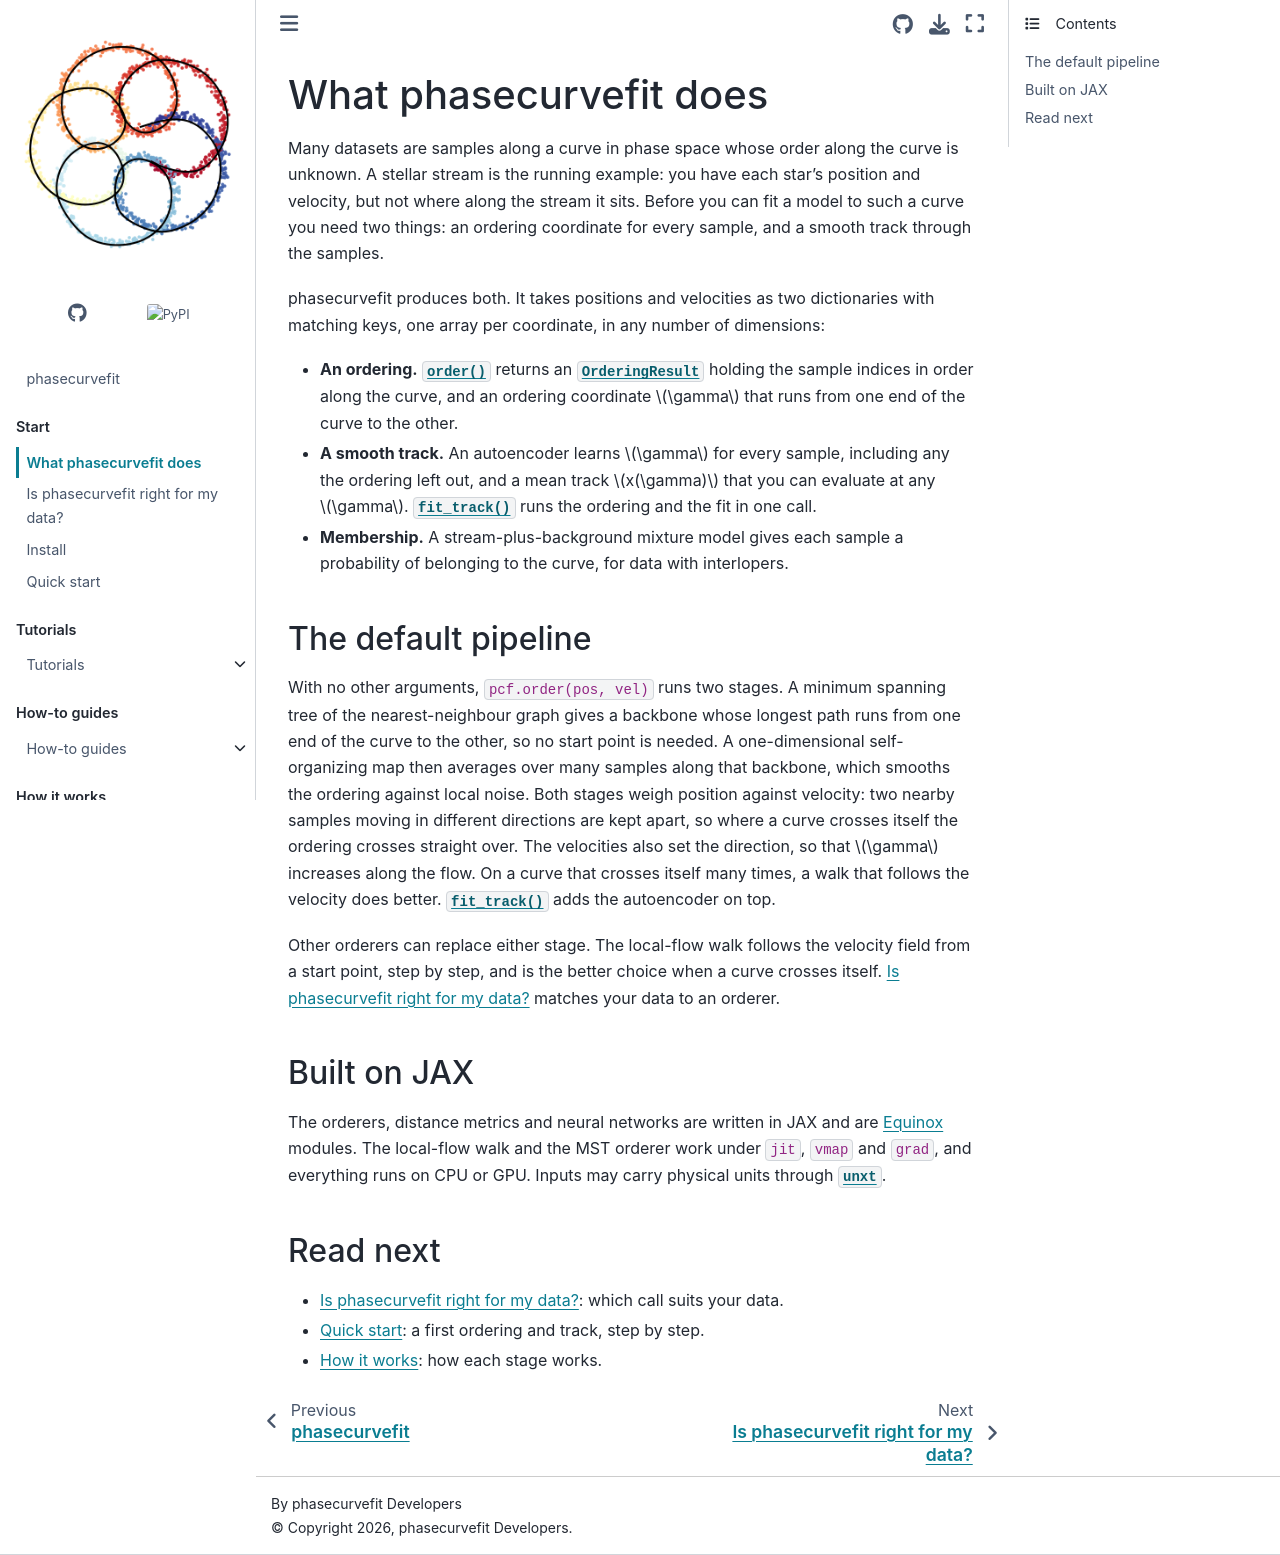

repository: GalacticDynamics/phasecurvefit · page: latest/start/what-it-does.html · generator: sphinx

# What phasecurvefit does

Many datasets are samples along a curve in phase space whose order along the curve
is unknown. A stellar stream is the running example: you have each star's position
and velocity, but not where along the stream it sits. Before you can fit a model to
such a curve you need two things: an ordering coordinate for every sample, and a
smooth track through the samples.

phasecurvefit produces both. It takes positions and velocities as two dictionaries
with matching keys, one array per coordinate, in any number of dimensions:

- **An ordering.** {func}`~phasecurvefit.order` returns an
  {class}`~phasecurvefit.orderers.OrderingResult` holding the sample indices in order
  along the curve, and an ordering coordinate $\gamma$ that runs from one end of the
  curve to the other.
- **A smooth track.** An autoencoder learns $\gamma$ for every sample, including any
  the ordering left out, and a mean track $x(\gamma)$ that you can evaluate at any
  $\gamma$. {func}`~phasecurvefit.fit_track` runs the ordering and the fit in one call.
- **Membership.** A stream-plus-background mixture model gives each sample a
  probability of belonging to the curve, for data with interlopers.

## The default pipeline

With no other arguments, `pcf.order(pos, vel)` runs two stages. A minimum spanning
tree of the nearest-neighbour graph gives a backbone whose longest path runs from one
end of the curve to the other, so no start point is needed. A one-dimensional
self-organizing map then averages over many samples along that backbone, which
smooths the ordering against local noise. Both stages weigh position against
velocity: two nearby samples moving in different directions are kept apart, so where
a curve crosses itself the ordering crosses straight over. The velocities also set
the direction, so that $\gamma$ increases along the flow. On a curve that crosses
itself many times, a walk that follows the velocity does better. {func}`~phasecurvefit.fit_track` adds the
autoencoder on top.

Other orderers can replace either stage. The local-flow walk follows the velocity
field from a start point, step by step, and is the better choice when a curve
crosses itself. [](is-it-right.md) matches your data to an orderer.

## Built on JAX

The orderers, distance metrics and neural networks are written in JAX and are
[Equinox](https://docs.kidger.site/equinox/) modules. The local-flow walk and the
MST orderer work under `jit`, `vmap` and `grad`, and everything runs on CPU or GPU.
Inputs may carry physical units through [`unxt`](https://unxt.readthedocs.io).

## Read next

- [](is-it-right.md): which call suits your data.
- [](quickstart.md): a first ordering and track, step by step.
- [](../explanation/index.md): how each stage works.
